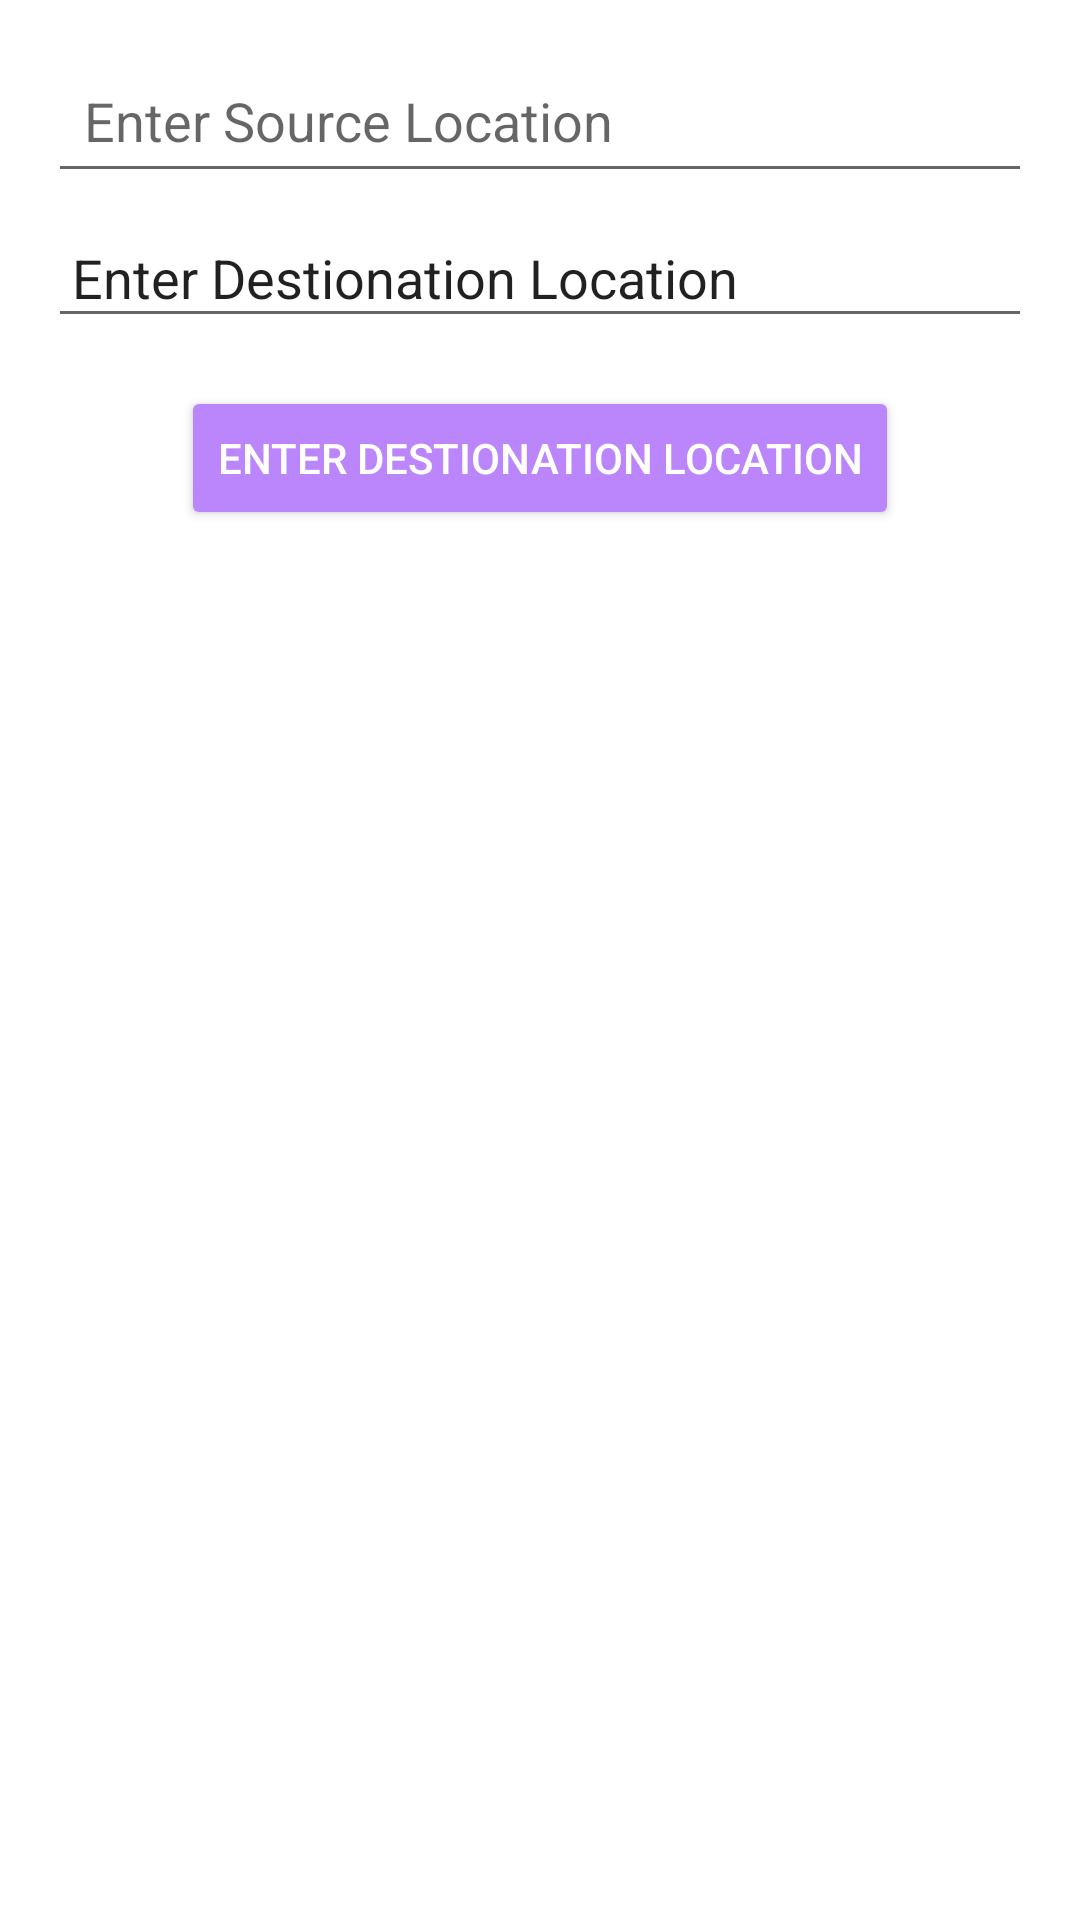

Produce the Android XML layout that renders to this screen, including the resource entries it uses.
<!-- AndroidManifest.xml: application theme Theme.Traning -->
<!-- res/layout/activity_main2.xml -->
<?xml version="1.0" encoding="utf-8"?>
<LinearLayout xmlns:android="http://schemas.android.com/apk/res/android"
    xmlns:app="http://schemas.android.com/apk/res-auto"
    xmlns:tools="http://schemas.android.com/tools"
    android:layout_width="match_parent"
    android:layout_height="match_parent"
    android:orientation="vertical"
    android:padding="16dp"
    android:gravity="center_horizontal"
    tools:context=".MainActivity2">

    <EditText
        android:id="@+id/et_source"
        android:layout_width="match_parent"
        android:layout_height="wrap_content"
        android:hint="Enter Source Location"
        android:padding="12dp"
         />

    <EditText
        android:id="@+id/et_destionation"
        android:layout_width="match_parent"
        android:layout_height="wrap_content"
        android:ems="10"
        android:text="Enter Destionation Location"
        android:padding="8dp"
        android:layout_marginTop="8dp"/>


    <Button
        android:id="@+id/bt_track"
        android:textColor="@color/white"
        android:backgroundTint="@color/purple_200"
        android:layout_width="wrap_content"
        android:layout_height="wrap_content"
        android:text="Enter Destionation Location"
        android:layout_marginTop="16dp"/>
</LinearLayout>
<!-- resources referenced by this layout -->
<resources>
  <color name="purple_200">#FFBB86FC</color>
  <color name="white">#FFFFFFFF</color>
  <style name="Theme.Traning" parent="Theme.MaterialComponents.DayNight.DarkActionBar">
          
          <item name="colorPrimary">@color/purple_500</item>
          <item name="colorPrimaryVariant">@color/purple_700</item>
          <item name="colorOnPrimary">@color/white</item>
          
          <item name="colorSecondary">@color/teal_200</item>
          <item name="colorSecondaryVariant">@color/teal_700</item>
          <item name="colorOnSecondary">@color/black</item>
          
          
          <item name="android:statusBarColor" tools:targetApi="l">?attr/colorPrimaryVariant</item>
          
      </style>
  <color name="purple_500">#FF6200EE</color>
  <color name="purple_700">#FF3700B3</color>
  <color name="teal_200">#FF03DAC5</color>
  <color name="teal_700">#FF018786</color>
  <color name="black">#FF000000</color>
</resources>
